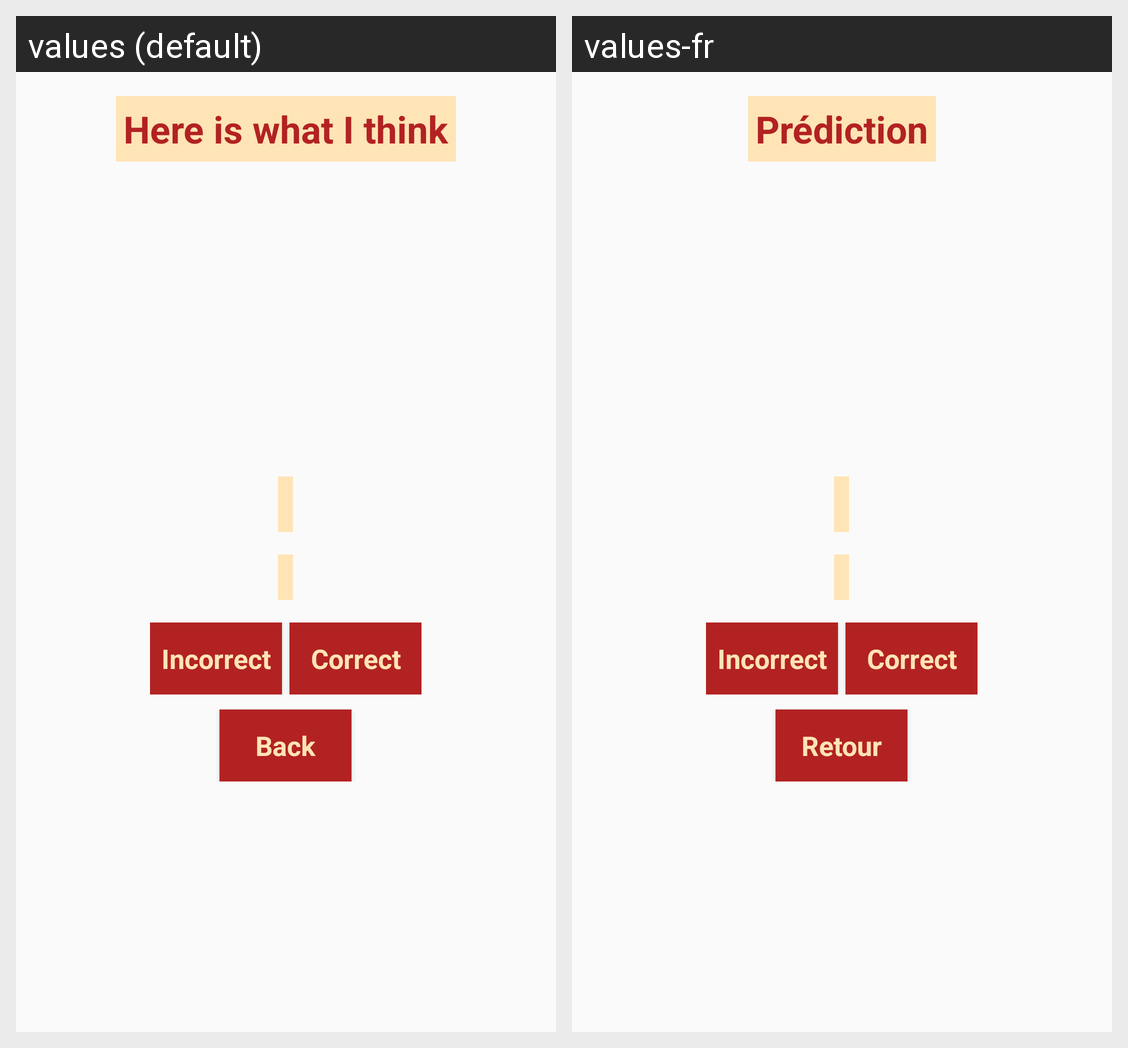

Translations of the strings shown on this Android screen, per locale in the grid:
Android screen res/layout/activity_prediction.xml rendered under 2 locales, left to right: values (default), values-fr. Device: Nexus 5 (rendered at 1080×1920; each locale shown at half size, 540×960, under a caption strip naming it); theme AppTheme.
Strings drawn on this screen, with the default value and each locale's value (text and hints the layout hard-codes, and strings that could not be matched under every locale, appear in the picture but are not listed):

prediction_title
  values: Here is what I think
  values-fr: Prédiction

incorrect_label
  values: Incorrect
  values-fr: Incorrect

correct_label
  values: Correct
  values-fr: Correct

back_label
  values: Back
  values-fr: Retour
